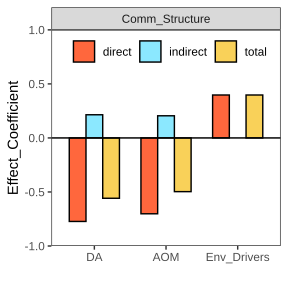

The table this chart was drawn from, first rows:
from	to	direct	indirect	total
DA	AOM	0	0	0
DA	Env_Drivers	0.5398	0	0.5398
DA	Comm_Structure	-0.7728	0.2145	-0.5583
AOM	Env_Drivers	0.5159	0	0.5159
AOM	Comm_Structure	-0.7019	0.205	-0.4969
Env_Drivers	Comm_Structure	0.3973	0	0.3973
